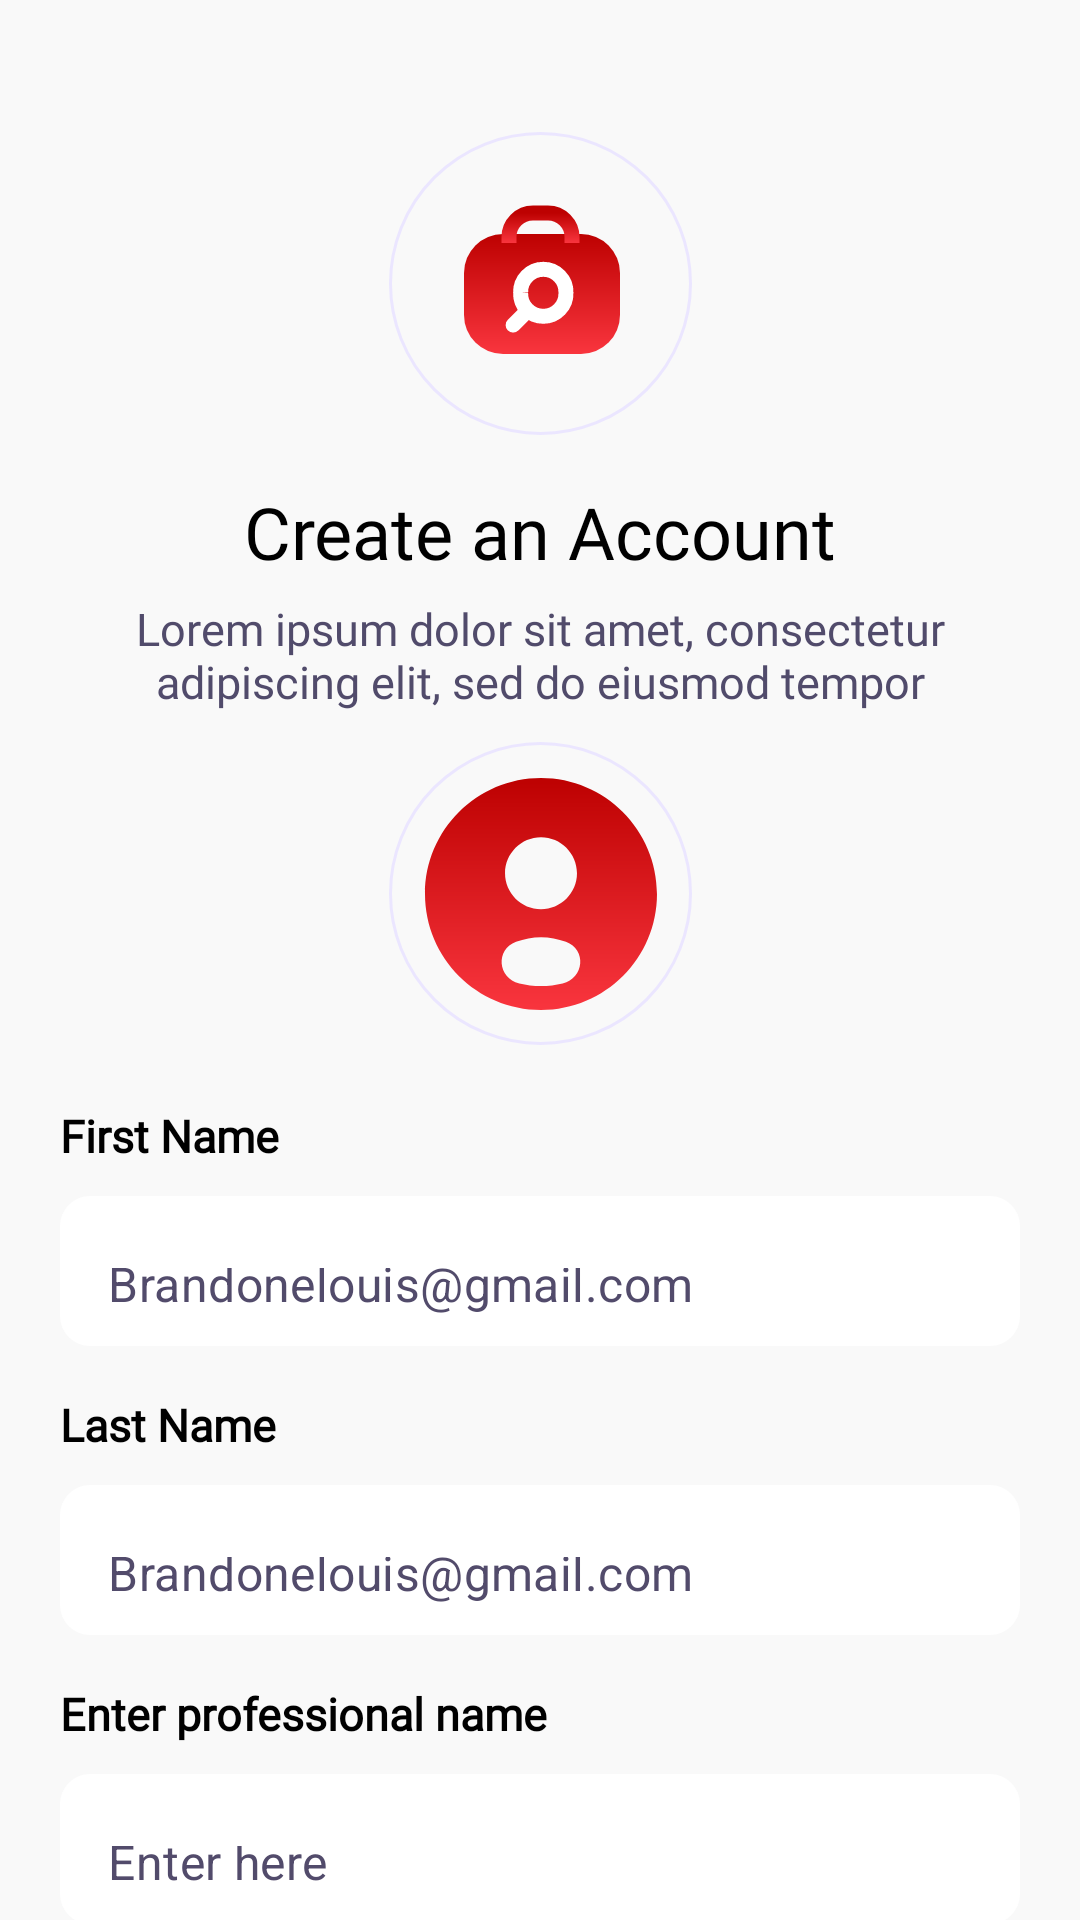

Android layout source for this screen:
<!-- AndroidManifest.xml: application theme MainImUi -->
<!-- res/layout/activity_sign_upactivity.xml -->
<?xml version="1.0" encoding="utf-8"?>
<ScrollView xmlns:android="http://schemas.android.com/apk/res/android"
    xmlns:app="http://schemas.android.com/apk/res-auto"
    xmlns:tools="http://schemas.android.com/tools"
    android:layout_width="match_parent"
    android:layout_height="match_parent"
    android:fillViewport="true"
    android:background="@color/background"
    android:scrollbars="none"
    tools:context=".activity.auth.SignUPActivity">

    <androidx.constraintlayout.widget.ConstraintLayout
        android:layout_width="match_parent"
        android:layout_height="wrap_content"
        android:padding="@dimen/dimen20"
        android:paddingHorizontal="@dimen/dimen20">

        <ImageView
            android:id="@+id/ivLogo"
            android:layout_width="wrap_content"
            android:layout_height="wrap_content"
            android:layout_marginTop="@dimen/dimen24"
            android:contentDescription="Logo"
            android:src="@drawable/ic_signup_account"
            app:layout_constraintEnd_toEndOf="parent"
            app:layout_constraintStart_toStartOf="parent"
            app:layout_constraintTop_toTopOf="parent" />

        <TextView
            android:id="@+id/tvCreateAccount"
            style="@style/_regular_24"
            android:layout_width="wrap_content"
            android:layout_height="wrap_content"
            android:layout_marginTop="16dp"
            android:gravity="center"
            app:layout_constraintStart_toStartOf="parent"
            app:layout_constraintEnd_toEndOf="parent"
            android:text="Create an Account"
            app:layout_constraintTop_toBottomOf="@+id/ivLogo" />

        <TextView
            android:id="@+id/tvDescription"
            android:layout_width="0dp"
            android:layout_height="wrap_content"
            android:layout_marginTop="@dimen/dimen6"
            android:text="@string/lorem_ipsum_dolor_sit"
            android:fontFamily="@font/satoshi_regular"
            android:textSize="15sp"
            android:textColor="@color/secondary"
            android:textAlignment="center"
            app:layout_constraintEnd_toEndOf="parent"
            app:layout_constraintStart_toStartOf="parent"
            app:layout_constraintTop_toBottomOf="@+id/tvCreateAccount" />

        <ImageView
            android:id="@+id/ivSubLogo"
            android:layout_width="wrap_content"
            android:layout_height="wrap_content"
            android:layout_marginTop="@dimen/dimen10"
            android:contentDescription="Logo"
            android:src="@drawable/ic_create_account_logo"
            app:layout_constraintEnd_toEndOf="parent"
            app:layout_constraintStart_toStartOf="parent"
            app:layout_constraintTop_toBottomOf="@+id/tvDescription" />

        <TextView
            android:id="@+id/tvFirstName"
            android:layout_width="match_parent"
            android:layout_height="wrap_content"
            android:layout_marginTop="@dimen/dimen20"
            android:fontFamily="@font/satoshi_regular"
            android:textColor="@color/black"
            android:textSize="15sp"
            android:textStyle="bold"
            android:text="First Name"
            app:layout_constraintTop_toBottomOf="@+id/ivSubLogo" />

        <com.google.android.material.textfield.TextInputLayout
            android:id="@+id/tilFirstName"
            android:layout_width="0dp"
            android:layout_height="@dimen/dimen50"
            android:layout_marginTop="@dimen/dimen10"
            android:elevation="7dp"
            android:background="@null"
            app:hintAnimationEnabled="false"
            app:boxBackgroundMode="none"
            app:hintEnabled="false"
            app:layout_constraintEnd_toEndOf="parent"
            app:layout_constraintStart_toStartOf="parent"
            app:layout_constraintTop_toBottomOf="@id/tvFirstName">

            <com.google.android.material.textfield.TextInputEditText
                android:layout_width="match_parent"
                android:layout_height="wrap_content"
                android:background="@drawable/white_10"
                android:gravity="center_vertical"
                android:hint="@string/brandonelouis_gmail_com"
                android:inputType="textEmailAddress"
                android:paddingHorizontal="@dimen/dimen24"
                android:textColorHint="@color/hint" />

        </com.google.android.material.textfield.TextInputLayout>

        <TextView
            android:id="@+id/tvLastName"
            android:layout_width="match_parent"
            android:layout_height="wrap_content"
            android:layout_marginTop="@dimen/dimen16"
            android:fontFamily="@font/satoshi_regular"
            android:textColor="@color/black"
            android:textSize="15sp"
            android:textStyle="bold"
            android:text="Last Name"
            app:layout_constraintEnd_toEndOf="parent"
            app:layout_constraintStart_toStartOf="parent"
            app:layout_constraintTop_toBottomOf="@+id/tilFirstName" />

        <com.google.android.material.textfield.TextInputLayout
            android:id="@+id/tilLastName"
            android:layout_width="0dp"
            android:layout_height="@dimen/dimen50"
            android:layout_marginTop="@dimen/dimen10"
            android:background="@null"
            android:elevation="7dp"
            app:hintAnimationEnabled="false"
            app:boxBackgroundMode="none"
            app:hintEnabled="false"
            app:layout_constraintEnd_toEndOf="parent"
            app:layout_constraintStart_toStartOf="parent"
            app:layout_constraintTop_toBottomOf="@id/tvLastName">

            <com.google.android.material.textfield.TextInputEditText
                android:layout_width="match_parent"
                android:layout_height="wrap_content"
                android:background="@drawable/white_10"
                android:gravity="center_vertical"
                android:hint="@string/brandonelouis_gmail_com"
                android:inputType="textEmailAddress"
                android:paddingHorizontal="@dimen/dimen24"
                android:textColorHint="@color/hint" />

        </com.google.android.material.textfield.TextInputLayout>

        <TextView
            android:id="@+id/tvProfessional"
            android:layout_width="wrap_content"
            android:layout_height="wrap_content"
            android:layout_marginTop="@dimen/dimen16"
            android:fontFamily="@font/satoshi_regular"
            android:textColor="@color/black"
            android:textSize="15sp"
            android:textStyle="bold"
            android:text="Enter professional name"
            app:layout_constraintStart_toStartOf="parent"
            app:layout_constraintTop_toBottomOf="@+id/tilLastName" />

        <com.google.android.material.textfield.TextInputLayout
            android:id="@+id/tilProfessional"
            android:layout_width="0dp"
            android:layout_height="@dimen/dimen50"
            android:layout_marginTop="@dimen/dimen10"
            android:elevation="7dp"
            app:hintAnimationEnabled="false"
            app:boxBackgroundMode="none"
            app:hintEnabled="false"
            app:layout_constraintEnd_toEndOf="parent"
            app:layout_constraintStart_toStartOf="parent"
            app:layout_constraintTop_toBottomOf="@id/tvProfessional">

            <com.google.android.material.textfield.TextInputEditText
                android:layout_width="match_parent"
                android:layout_height="wrap_content"
                android:background="@drawable/white_10"
                android:gravity="center_vertical"
                android:hint="Enter here"
                android:inputType="textEmailAddress"
                android:paddingHorizontal="@dimen/dimen24"
                android:textColorHint="@color/hint" />

        </com.google.android.material.textfield.TextInputLayout>

        <androidx.appcompat.widget.AppCompatButton
            android:id="@+id/btnNext"
            android:layout_width="0dp"
            android:layout_height="wrap_content"
            android:layout_marginTop="@dimen/dimen24"
            android:background="@drawable/blue_gradient_15"
            android:text="@string/next"
            android:fontFamily="@font/satoshi_regular"
            android:textSize="15sp"
            android:textAllCaps="false"
            android:textColor="@color/white"
            app:layout_constraintEnd_toEndOf="parent"
            app:layout_constraintStart_toStartOf="parent"
            app:layout_constraintTop_toBottomOf="@+id/tilProfessional" />

        <TextView
            android:id="@+id/tvByTapping"
            android:layout_width="match_parent"
            android:layout_height="wrap_content"
            android:layout_marginTop="@dimen/dimen40"
            android:text="@string/by_tapping_log_in_or_continue"
            android:textAlignment="center"
            android:fontFamily="@font/satoshi_regular"
            android:textSize="15sp"
            android:textColor="@color/secondary"
            app:layout_constraintTop_toBottomOf="@+id/btnNext" />

        <TextView
            android:id="@+id/tvSignUp"
            android:layout_width="wrap_content"
            android:layout_height="wrap_content"
            android:layout_marginTop="@dimen/dimen20"
            android:text="Already have an account? Log in"
            android:textAlignment="center"
            android:textColor="@color/blue"
            app:layout_constraintEnd_toEndOf="parent"
            app:layout_constraintStart_toStartOf="parent"
            app:layout_constraintTop_toBottomOf="@+id/tvByTapping" />

    </androidx.constraintlayout.widget.ConstraintLayout>

</ScrollView>
<!-- resources referenced by this layout -->
<resources>
  <color name="background">#F9F9F9</color>
  <color name="black">#FF000000</color>
  <color name="blue">#1D3461</color>
  <color name="hint">#524B6B</color>
  <color name="secondary">#514B6B</color>
  <color name="white">#FFFFFFFF</color>
  <dimen name="dimen10">10dp</dimen>
  <dimen name="dimen16">16dp</dimen>
  <dimen name="dimen20">20dp</dimen>
  <dimen name="dimen24">24dp</dimen>
  <dimen name="dimen40">40dp</dimen>
  <dimen name="dimen50">50dp</dimen>
  <dimen name="dimen6">6dp</dimen>
  <!-- drawable blue_gradient_15 (drawable) -->
  <?xml version="1.0" encoding="utf-8"?>
  <shape android:shape="rectangle" xmlns:android="http://schemas.android.com/apk/res/android">
  <corners android:radius="@dimen/dimen15"/>
      <gradient android:startColor="@color/blue_dark"
      android:endColor="@color/blue_light"/>
  </shape>
  <!-- drawable ic_create_account_logo (drawable) -->
  <vector xmlns:android="http://schemas.android.com/apk/res/android"
      xmlns:aapt="http://schemas.android.com/aapt"
      android:width="101dp"
      android:height="101dp"
      android:viewportWidth="101"
      android:viewportHeight="101">
    <path
        android:pathData="M50.67,12C29.39,12 12,29.29 12,50.67C12,71.95 29.29,89.33 50.67,89.33C72.05,89.33 89.33,71.95 89.33,50.67C89.33,29.39 71.95,12 50.67,12ZM50.67,31.78C57.26,31.78 62.66,37.18 62.66,43.77C62.66,50.37 57.26,55.76 50.67,55.76C44.07,55.76 38.68,50.37 38.68,43.77C38.68,37.18 44.07,31.78 50.67,31.78ZM50.67,81.34C48.17,81.34 45.76,81.04 43.45,80.49C36.21,78.74 35.4,69.26 42.36,66.61C45.04,65.58 47.83,65.05 50.67,65.05C53.51,65.05 56.3,65.58 58.97,66.61C65.93,69.26 65.12,78.74 57.88,80.49C55.58,81.04 53.16,81.34 50.67,81.34Z">
      <aapt:attr name="android:fillColor">
        <gradient 
            android:startX="50.67"
            android:startY="12"
            android:endX="50.67"
            android:endY="89.33"
            android:type="linear">
          <item android:offset="0" android:color="#FFBD0101"/>
          <item android:offset="1" android:color="#FFF9353E"/>
        </gradient>
      </aapt:attr>
    </path>
    <path
        android:strokeWidth="1"
        android:pathData="M50.5,50.5m-50,0a50,50 0,1 1,100 0a50,50 0,1 1,-100 0"
        android:fillColor="#00000000"
        android:strokeColor="#EBE6FF"/>
  </vector>
  <!-- drawable white_10 (drawable) -->
  <?xml version="1.0" encoding="utf-8"?>
  <shape xmlns:android="http://schemas.android.com/apk/res/android"
      android:shape="rectangle">
      <solid android:color="@color/white" />
      <corners android:radius="@dimen/dimen10" />
  </shape>
  <string name="brandonelouis_gmail_com">Brandonelouis@gmail.com</string>
  <string name="by_tapping_log_in_or_continue">By tapping Log IN or Continue with Google, Facebook, or Apple, you agree to I’M\'s Terms &amp; Conditions and Privacy Policy</string>
  <string name="lorem_ipsum_dolor_sit">Lorem ipsum dolor sit amet, consectetur adipiscing elit, sed do eiusmod tempor</string>
  <string name="next">Next</string>
  <style name="_regular_24">
          <item name="fontFamily">@font/playfair_display_black</item>
          <item name="android:textColor">@color/black</item>
          <item name="android:textSize">24sp</item>
      </style>
  <style name="MainImUi" parent="Theme.MaterialComponents.Light.NoActionBar">
          <item name="colorPrimary">@color/colorPrimary</item>
          <item name="colorPrimaryDark">@color/colorPrimaryDark</item>
          <item name="colorAccent">@color/colorAccent</item>
      </style>
  <dimen name="dimen15">15dp</dimen>
  <color name="blue_dark">#1D3B67</color>
  <color name="blue_light">#237298</color>
  <color name="colorPrimary">#1b434d</color>
  <color name="colorPrimaryDark">#1b434d</color>
  <color name="colorAccent">#1b434d</color>
</resources>
